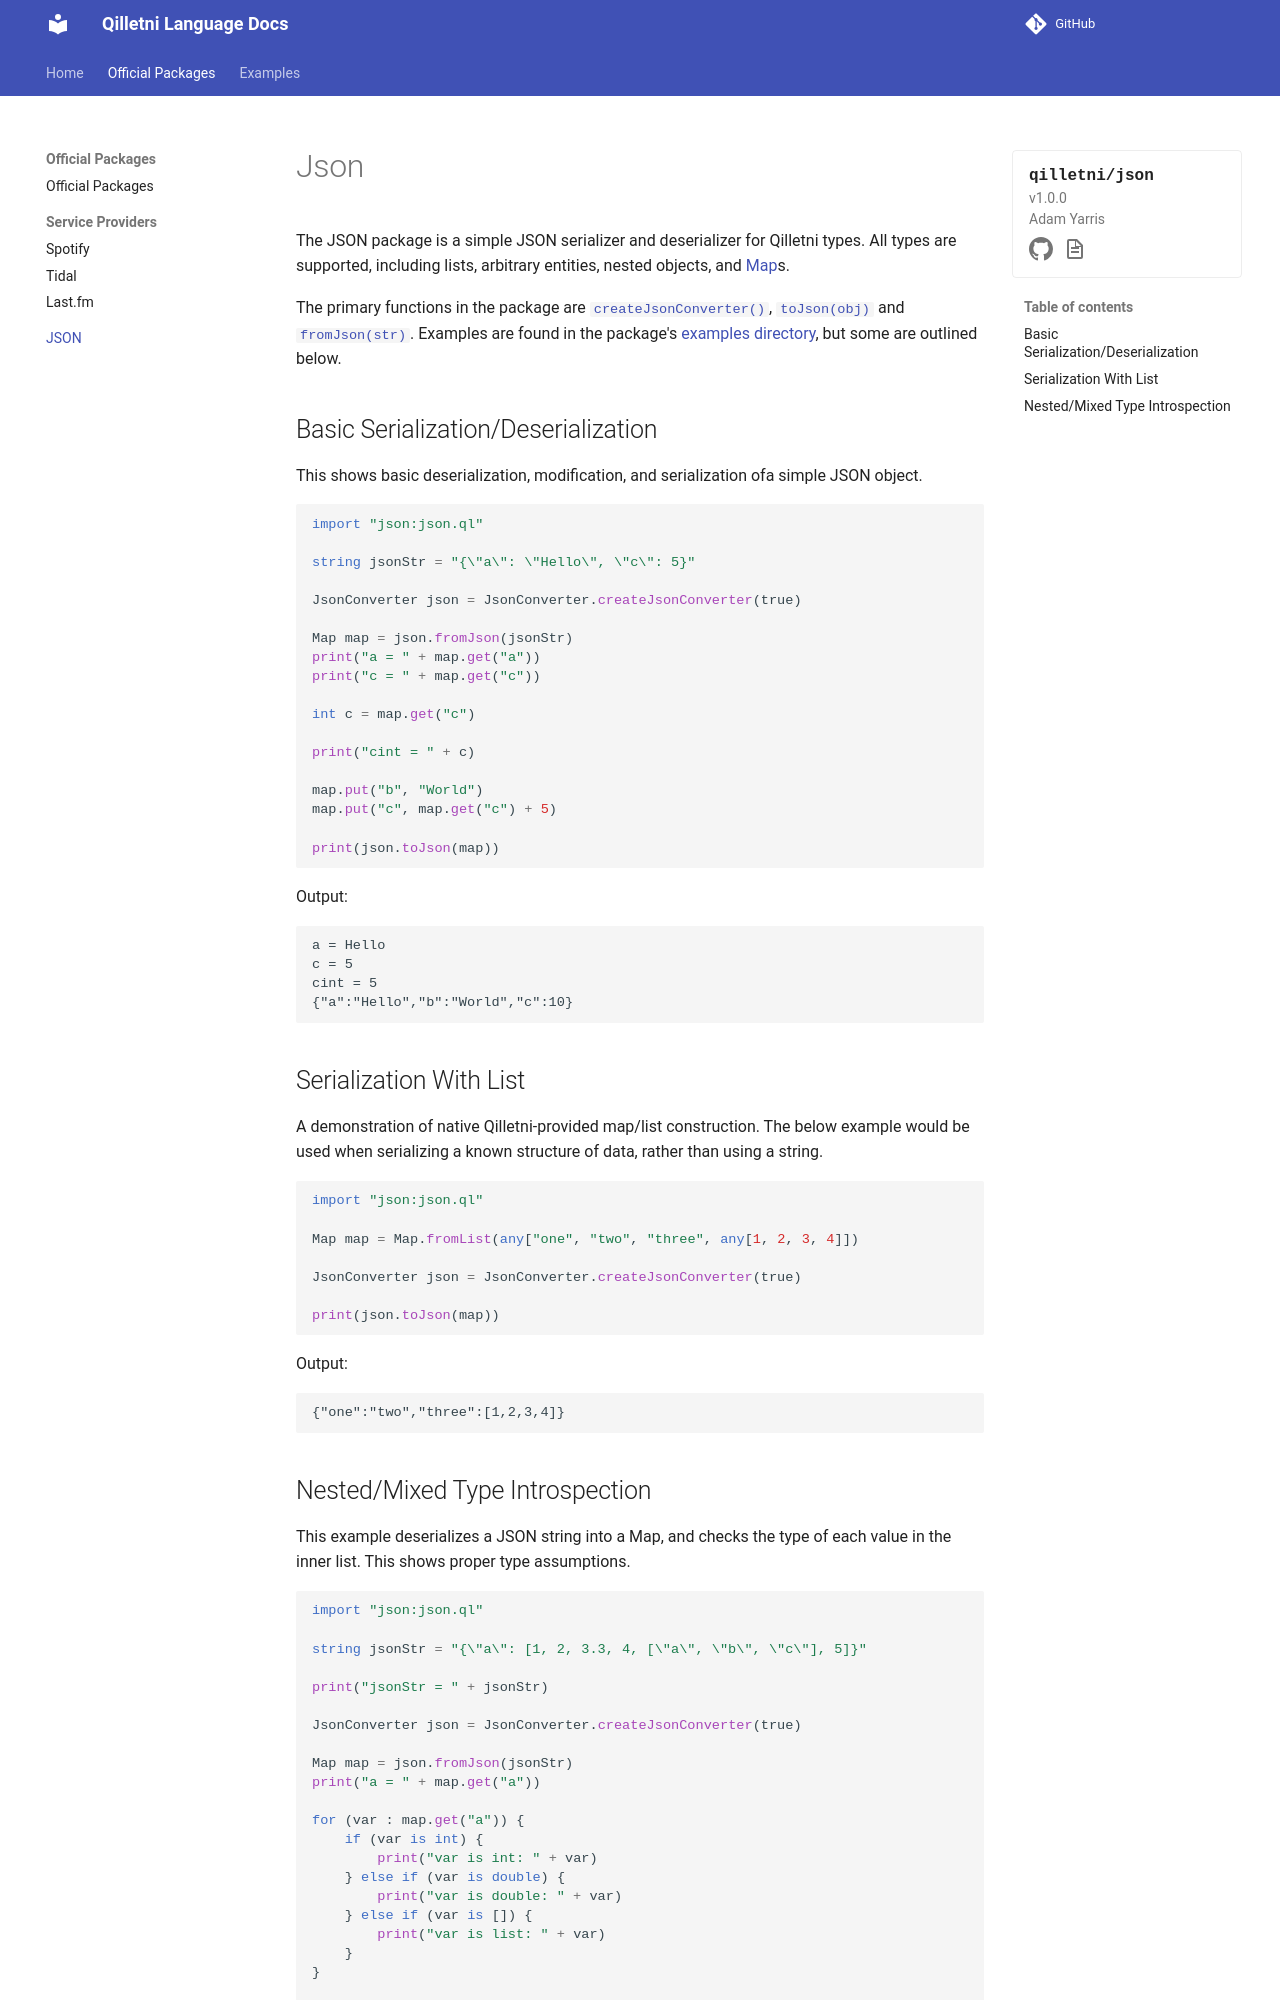

repository: Qilletni/QilletniDocs · page: official_packages/json/index.html · generator: mkdocs

---
package_name: qilletni/json
package_version: 1.0.0
package_author: Adam Yarris
package_github: https://github.com/Qilletni/QilletniJson
package_docs: https://docs.qilletni.dev/library/json
---

# Json

The JSON package is a simple JSON serializer and deserializer for Qilletni types. All types are supported, including lists, arbitrary entities, nested objects, and [Map](https://docs.qilletni.dev/library/std/entity/Map)s.

The primary functions in the package are [`createJsonConverter()`](https://docs.qilletni.dev/library/json/entity/JsonConverter#native+static+fun+createJsonConverter%28prettyPrint%29), [`toJson(obj)`](https://docs.qilletni.dev/library/json/entity/JsonConverter#native+fun+toJson%28obj%29) and [`fromJson(str)`](https://docs.qilletni.dev/library/json/entity/JsonConverter#native+fun+fromJson%28str%29).
Examples are found in the package's [examples directory](https://github.com/Qilletni/QilletniJson/tree/master/examples), but some are outlined below.

## Basic Serialization/Deserialization

This shows basic deserialization, modification, and serialization ofa simple JSON object.

```qilletni
import "json:json.ql"

string jsonStr = "{\"a\": \"Hello\", \"c\": 5}"

JsonConverter json = JsonConverter.createJsonConverter(true)

Map map = json.fromJson(jsonStr)
print("a = " + map.get("a"))
print("c = " + map.get("c"))

int c = map.get("c")

print("cint = " + c)

map.put("b", "World")
map.put("c", map.get("c") + 5)

print(json.toJson(map))
```

Output:

```txt
a = Hello
c = 5
cint = 5
{"a":"Hello","b":"World","c":10}
```

## Serialization With List

A demonstration of native Qilletni-provided map/list construction. The below example would be used when serializing a known structure of data, rather than using a string.

```qilletni
import "json:json.ql"

Map map = Map.fromList(any["one", "two", "three", any[1, 2, 3, 4]])

JsonConverter json = JsonConverter.createJsonConverter(true)

print(json.toJson(map))
```

Output:

```txt
{"one":"two","three":[1,2,3,4]}
```
